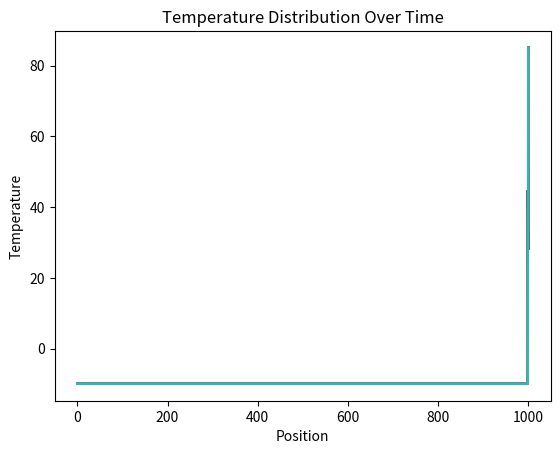

Python code for this plot:
import numpy as np
import matplotlib.pyplot as plt

L=10 #en milimetros
h=0.01 #en milimetros
#dt=1.*h**2
#dt=0.5*h**2
dt=0.05
time=100.
alpha=0.5

# Thermal properties
rho_ice = 917  # density of ice (kg/m^3)
rho_water = 997  # density of water (kg/m^3)
c_ice = 2100  # specific heat of ice (J/kg*K)
c_water = 4186  # specific heat of water (J/kg*K)
k_ice = 1.6  # thermal conductivity of ice (W/m*K)
k_water = 0.6  # thermal conductivity of water (W/m*K)
h_fusion = 334000  # latent heat of fusion (J/kg)

alpha_ice = k_ice / (rho_ice * c_ice)
alpha_water = k_water / (rho_water * c_water)

n=int(L/h) + 1 #cantidad de secciones dentro del alambre 1d
x = np.linspace(0, L, n)

T = np.full(n, -10.0)

# [redacted]

def stencil(n):
    A = -2 * np.eye(n)
    for j in range (n-1):
        A[j,j+1]=1
        A[j+1,j]=1
    return A

# Condicion de borde de la derecha.
def boundary_condition_right(t):
    if t < 10:
        aux = -10 + (95 * t / 10)
        return aux
    else:
        return 85

def explicit(h,dt,time,L):
    t=0.0
    #n=int(L/h)
    #x=np.arange(0,L,h)
    #T=np.sin(np.pi*x/L)

    n=int(L/h) + 1 #cantidad de secciones dentro del alambre 1d
    x = np.arange(0, L, n)
    T = np.full(n, -10.0)
    #print(T)
    
    sol=[]
    sol.append(T)
    mat=dt*stencil(n)/h/h+np.eye(n)
    while t<time:
        T=np.dot(mat,T)
        T[0]=T[1]                           #condicion de borde de la izquierda
        T[-1]=boundary_condition_right(t)   #condicion de borde de la derecha
        sol.append(T)
        print(T)
        t+=dt
    return sol

def implicit(h,dt,time,L):
    t=0.0
    #n=int(L/h)
    #x=np.arange(0,L,h)
    #T=np.sin(np.pi*x/L)

    n=int(L/h) + 1 #cantidad de secciones dentro del alambre 1d
    x = np.arange(0, L, n)
    T = np.full(n, -10.0)
    #print(T)

    sol=[]
    sol.append(T)
    aux=np.eye(n)-dt*stencil(n)/h/h
    mat=np.linalg.inv(aux)
    while t<time:
        T1=np.dot(mat,T)
        T[0]=T[1]                           #condicion de borde de la izquierda
        T[-1]=boundary_condition_right(t)   #condicion de borde de la derecha
        sol.append(T)
        t+=dt
    return sol

sol1=explicit(h,dt,time,L)
sol2=implicit(h,dt,time,L)

plt.xlabel('Position')
plt.ylabel('Temperature')
plt.title('Temperature Distribution Over Time')
for n in range(int(time/dt/10)):
    plt.plot(sol2[10*n])
plt.show()
